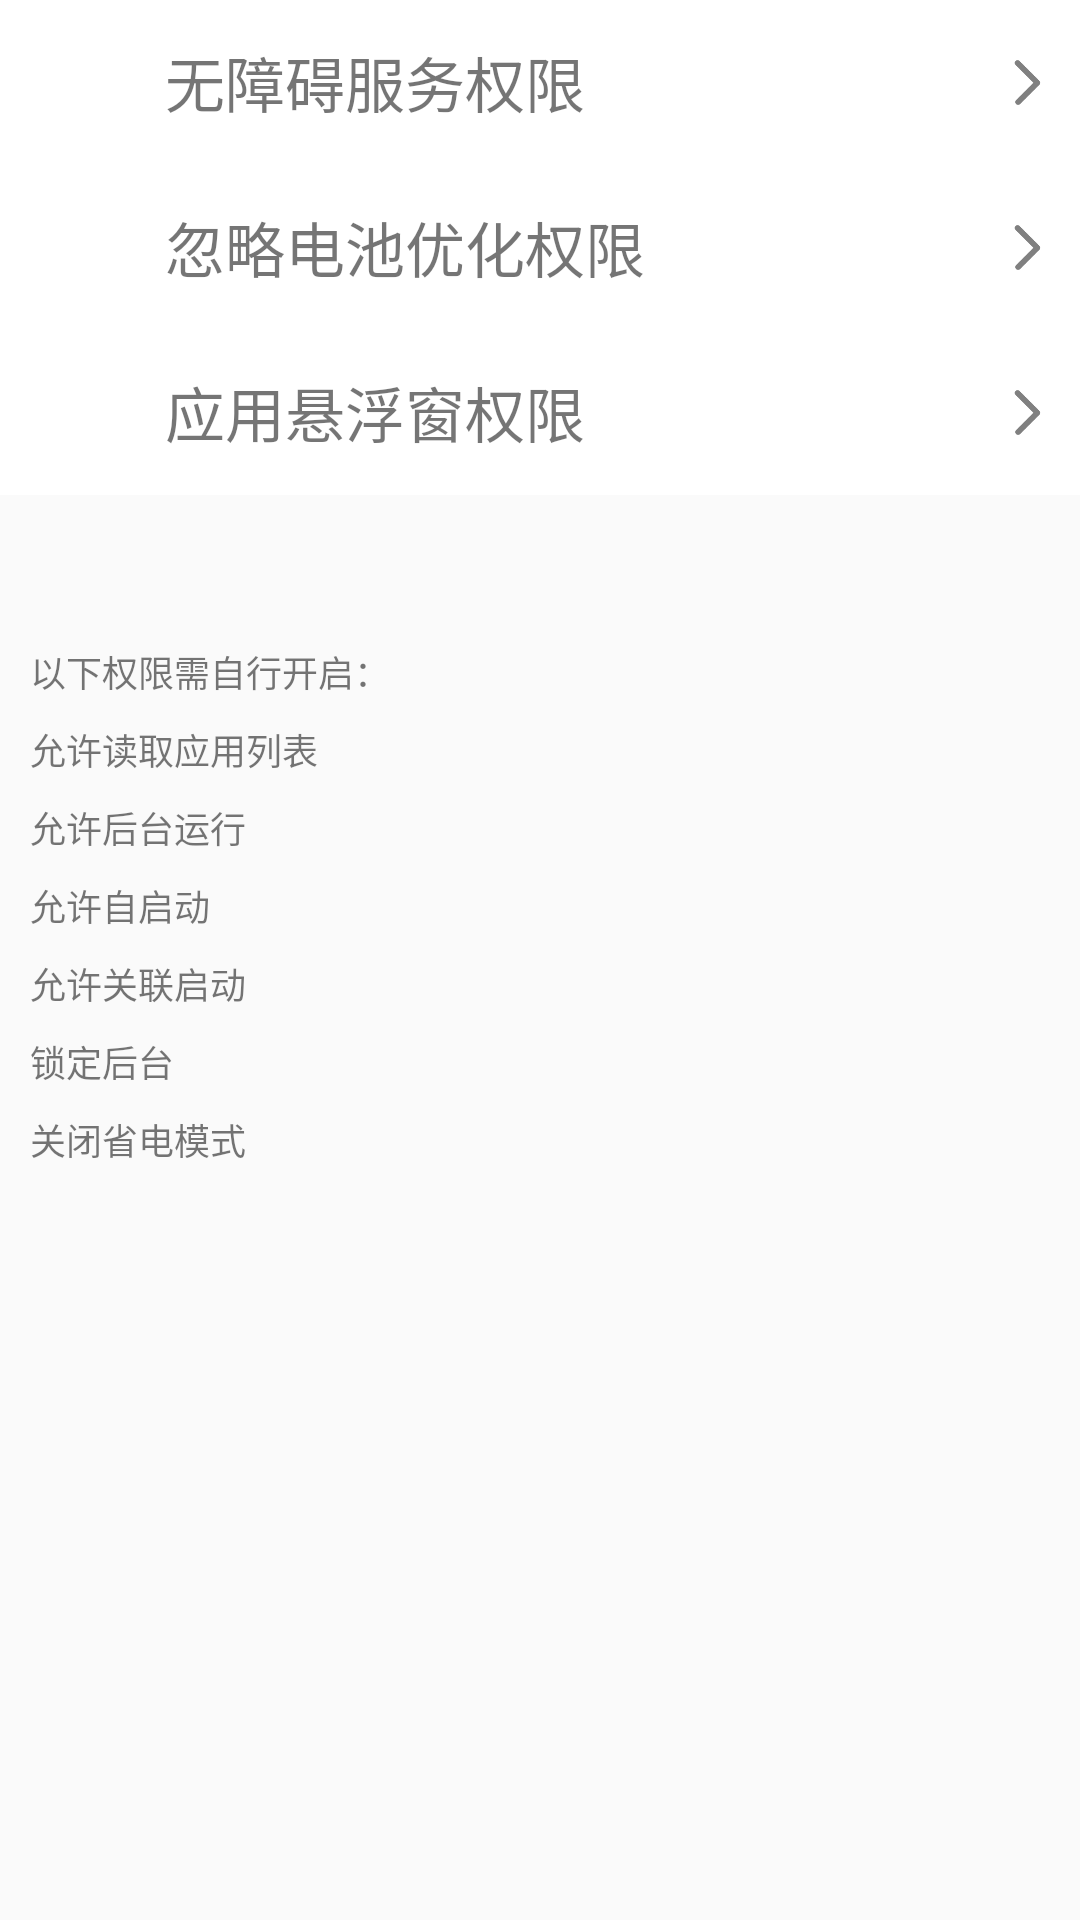

The Android layout XML behind this screen, and the referenced resources:
<!-- AndroidManifest.xml: application theme AppTheme -->
<!-- res/layout/activity_app_authorization.xml -->
<?xml version="1.0" encoding="utf-8"?>
<LinearLayout xmlns:android="http://schemas.android.com/apk/res/android"
    android:layout_width="match_parent"
    android:layout_height="match_parent"
    android:orientation="vertical">

    <RelativeLayout
        android:id="@+id/accessibility_on_off"
        android:layout_width="match_parent"
        android:layout_height="55dp"
        android:background="@drawable/item_click"
        android:gravity="center_vertical"
        android:orientation="horizontal"
        android:paddingStart="10dp"
        android:paddingEnd="10dp">

        <ImageView
            android:id="@+id/accessibility_on_off_img"
            android:layout_width="30dp"
            android:layout_height="30dp"
            android:layout_alignParentStart="true"
            android:layout_centerVertical="true" />

        <TextView
            android:layout_width="wrap_content"
            android:layout_height="match_parent"
            android:layout_centerVertical="true"
            android:layout_toStartOf="@id/accessibility_forward"
            android:layout_toEndOf="@id/accessibility_on_off_img"
            android:gravity="center_vertical|start"
            android:paddingStart="15dp"
            android:paddingEnd="15dp"
            android:singleLine="true"
            android:text="无障碍服务权限"
            android:textColor="@color/textColor"
            android:textSize="20sp" />

        <ImageView
            android:id="@+id/accessibility_forward"
            android:layout_width="15dp"
            android:layout_height="15dp"
            android:layout_alignParentEnd="true"
            android:layout_centerVertical="true"
            android:alpha="0.5"
            android:clickable="false"
            android:focusable="false"
            android:src="@drawable/forward" />
    </RelativeLayout>

    <RelativeLayout
        android:id="@+id/batteryIgnore_on_off"
        android:layout_width="match_parent"
        android:layout_height="55dp"
        android:background="@drawable/item_click"
        android:gravity="center_vertical"
        android:orientation="horizontal"
        android:paddingStart="10dp"
        android:paddingEnd="10dp">

        <ImageView
            android:id="@+id/batteryIgnore_on_off_img"
            android:layout_width="30dp"
            android:layout_height="30dp"
            android:layout_alignParentStart="true"
            android:layout_centerVertical="true" />

        <TextView
            android:layout_width="wrap_content"
            android:layout_height="match_parent"
            android:layout_centerVertical="true"
            android:layout_toStartOf="@id/batteryIgnore_forward"
            android:layout_toEndOf="@id/batteryIgnore_on_off_img"
            android:gravity="center_vertical|start"
            android:paddingStart="15dp"
            android:paddingEnd="15dp"
            android:singleLine="true"
            android:text="忽略电池优化权限"
            android:textColor="@color/textColor"
            android:textSize="20sp" />

        <ImageView
            android:id="@+id/batteryIgnore_forward"
            android:layout_width="15dp"
            android:layout_height="15dp"
            android:layout_alignParentEnd="true"
            android:layout_centerVertical="true"
            android:alpha="0.5"
            android:clickable="false"
            android:focusable="false"
            android:src="@drawable/forward" />
    </RelativeLayout>

    <RelativeLayout
        android:id="@+id/alertWindow_on_off"
        android:layout_width="match_parent"
        android:layout_height="55dp"
        android:background="@drawable/item_click"
        android:gravity="center_vertical"
        android:orientation="horizontal"
        android:paddingStart="10dp"
        android:paddingEnd="10dp">

        <ImageView
            android:id="@+id/alert_window_on_off_img"
            android:layout_width="30dp"
            android:layout_height="30dp"
            android:layout_alignParentStart="true"
            android:layout_centerVertical="true" />

        <TextView
            android:layout_width="wrap_content"
            android:layout_height="match_parent"
            android:layout_centerVertical="true"
            android:layout_toStartOf="@id/alert_window_forward"
            android:layout_toEndOf="@id/alert_window_on_off_img"
            android:gravity="center_vertical|start"
            android:paddingStart="15dp"
            android:paddingEnd="15dp"
            android:singleLine="true"
            android:text="应用悬浮窗权限"
            android:textColor="@color/textColor"
            android:textSize="20sp" />

        <ImageView
            android:id="@+id/alert_window_forward"
            android:layout_width="15dp"
            android:layout_height="15dp"
            android:layout_alignParentEnd="true"
            android:layout_centerVertical="true"
            android:alpha="0.5"
            android:clickable="false"
            android:focusable="false"
            android:src="@drawable/forward" />
    </RelativeLayout>

    <TextView
        android:layout_width="match_parent"
        android:layout_height="wrap_content"
        android:layout_marginTop="50dp"
        android:lineSpacingMultiplier="1.5"
        android:paddingStart="10dp"
        android:paddingEnd="10dp"
        android:text="@string/authorizationQuestion"
        android:textSize="12sp" />
</LinearLayout>
<!-- resources referenced by this layout -->
<resources>
  <!-- drawable forward: png bitmap (drawable, 23432 bytes) -->
  <!-- drawable item_click (drawable) -->
  <?xml version="1.0" encoding="utf-8"?>
  <selector xmlns:android="http://schemas.android.com/apk/res/android">
      <item android:drawable="@drawable/item_focus" android:state_selected="true" />
      <item android:drawable="@drawable/item_focus" android:state_focused="true" />
      <item android:drawable="@drawable/item_focus" android:state_pressed="true" />
      <item android:drawable="@drawable/item_focus" android:state_checked="true" />
      <item android:drawable="@drawable/item_focus" android:state_hovered="true" />
      <item android:drawable="@drawable/item_un_focus" />
  </selector>
  <string name="authorizationQuestion">
         以下权限需自行开启：\n允许读取应用列表\n允许后台运行\n允许自启动\n允许关联启动\n锁定后台\n关闭省电模式
      </string>
  <style name="AppTheme" parent="@style/Theme.AppCompat.Light.NoActionBar">
          <item name="android:windowTranslucentNavigation">true</item>
          <item name="android:statusBarColor">#00000000</item>
      </style>
  <!-- drawable item_focus (drawable) -->
  <?xml version="1.0" encoding="utf-8"?>
  <shape xmlns:android="http://schemas.android.com/apk/res/android"
      android:shape="rectangle">
      <solid android:color="#ffebebeb" />
  </shape>
  <!-- drawable item_un_focus (drawable) -->
  <?xml version="1.0" encoding="utf-8"?>
  <shape xmlns:android="http://schemas.android.com/apk/res/android"
      android:shape="rectangle">
      <solid android:color="#ffffffff" />
  </shape>
</resources>
